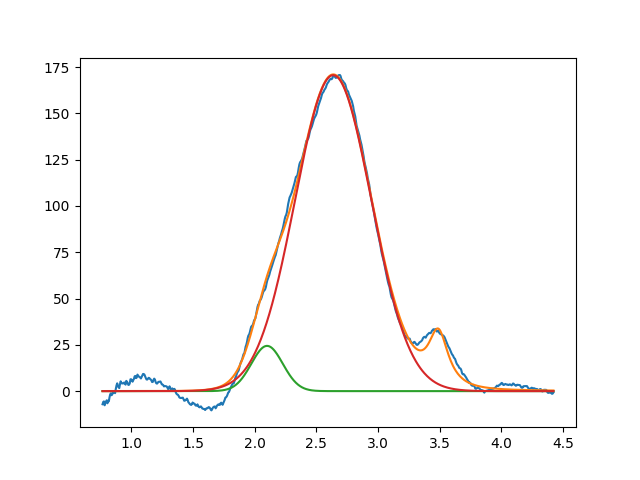

The table this chart was drawn from, first rows:
2.099999999999999645e+00, 2.443407385579542535e+01, 2.999999999999991007e-01, 9.999999999999947820e-01
2.636407158876147072e+00, 1.706174006822307945e+02, 7.266143022648662297e-01, 9.999999999968339770e-01
3.488994973877810768e+00, 2.999999999999999645e+01, 1.999999999999999833e-01, 3.992385570945291889e-13
